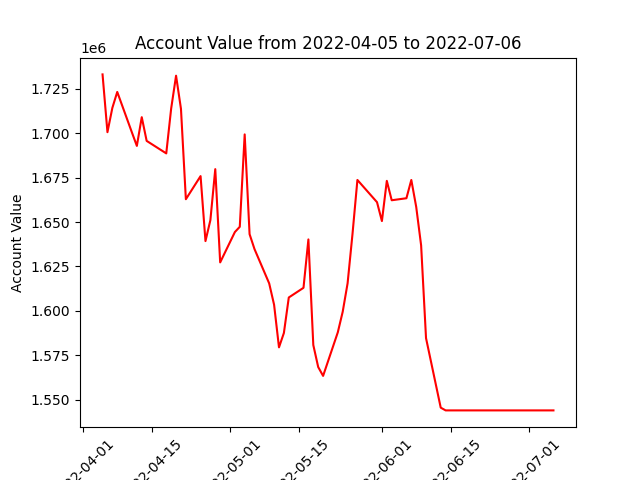

Source data for this figure (header and first rows):
datadate, account_value
20220405, 1733137
20220406, 1700602
20220407, 1714274
20220408, 1723256
20220411, 1700402
20220412, 1692873
20220413, 1709054
20220414, 1695700
20220418, 1688655
20220419, 1713894
20220420, 1732403
20220421, 1713756
20220422, 1662851
20220425, 1675874
20220426, 1639291
20220427, 1651037
20220428, 1679795
20220429, 1627282
20220502, 1644372
20220503, 1647323
20220504, 1699355
20220505, 1643178
20220506, 1634805
20220509, 1615452
20220510, 1603439
20220511, 1579446
20220512, 1587542
20220513, 1607522
20220516, 1612972
20220517, 1640219
20220518, 1580766
20220519, 1568354
20220520, 1563376
20220523, 1587900
20220524, 1599486
20220525, 1615546
20220526, 1643318
20220527, 1673699
20220531, 1661180
20220601, 1650550
20220602, 1673199
20220603, 1662270
20220606, 1663409
20220607, 1673695
20220608, 1658492
20220609, 1636870
20220610, 1584657
20220613, 1545490
20220614, 1543944
20220615, 1543944
20220616, 1543944
20220617, 1543944
20220621, 1543944
20220622, 1543944
20220623, 1543944
20220624, 1543944
20220627, 1543944
20220628, 1543944
20220629, 1543944
20220630, 1543944
... 3 more rows
